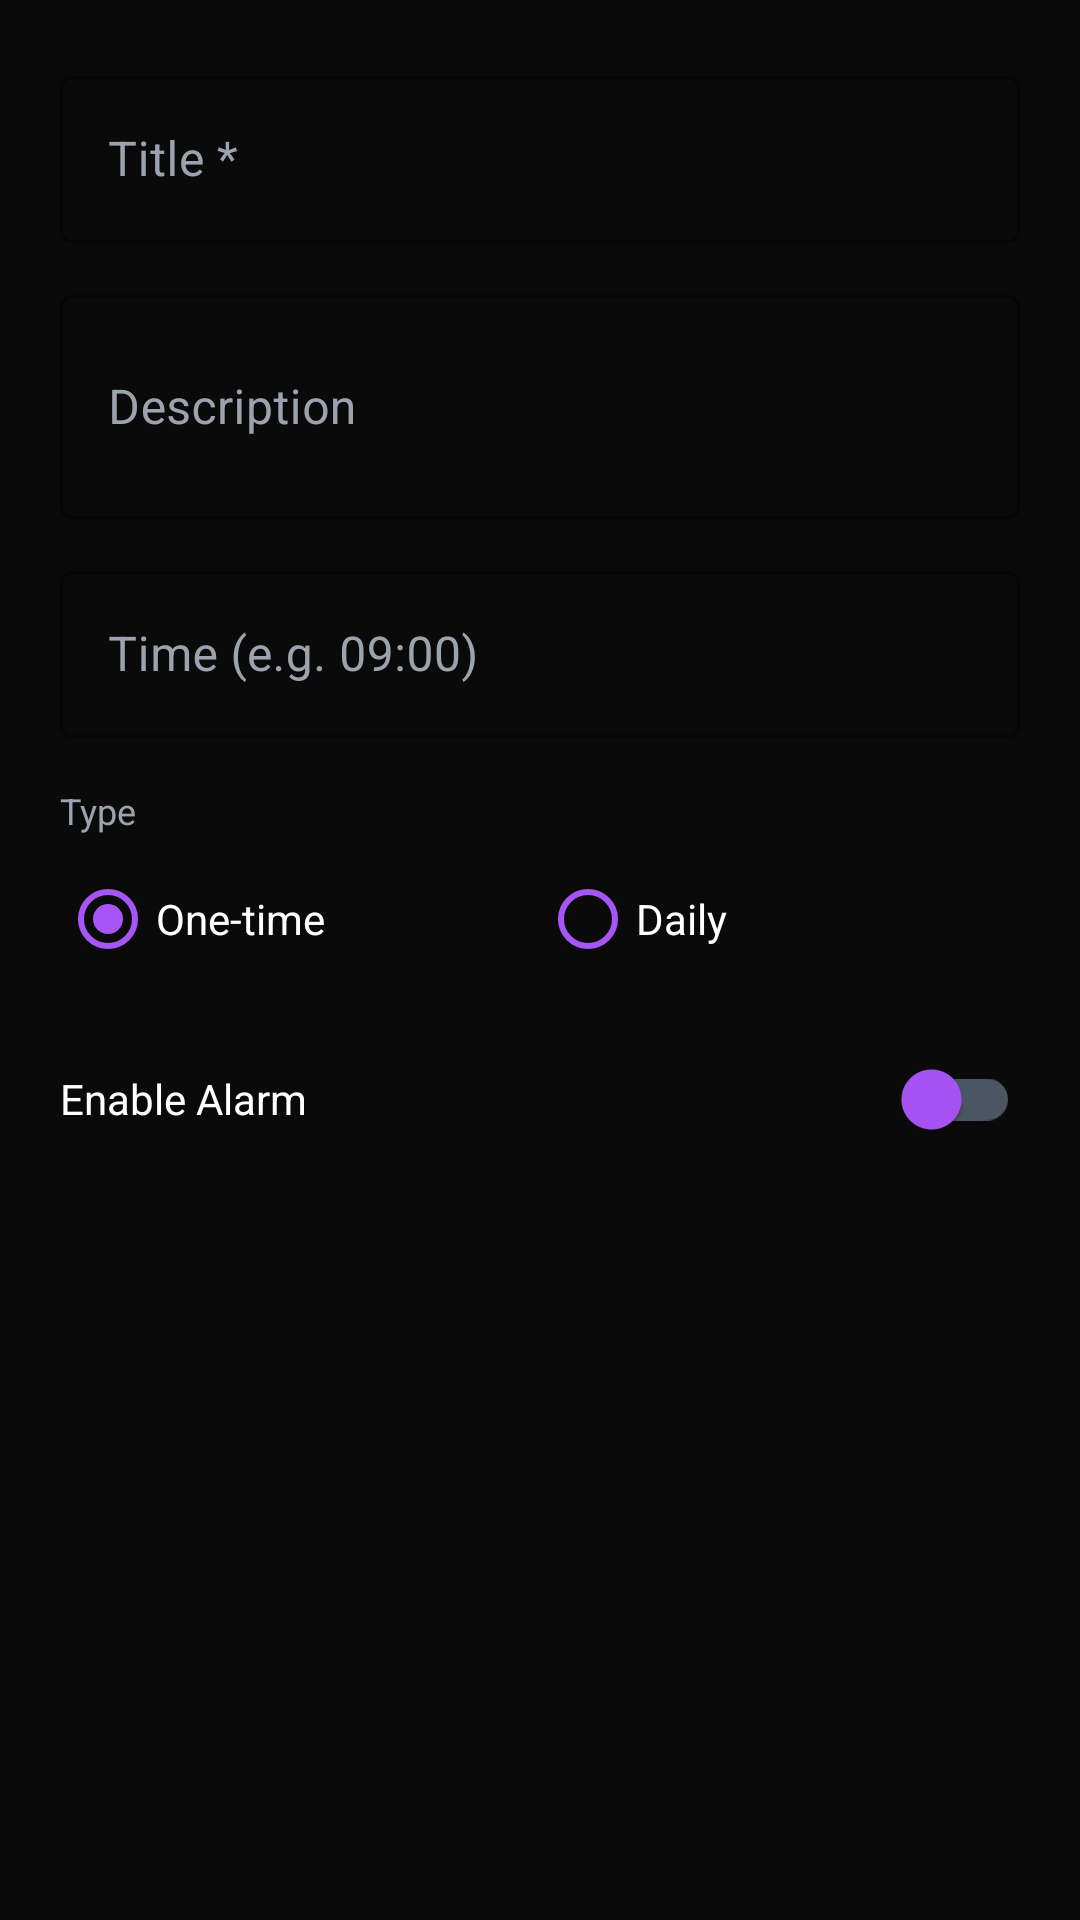

Reconstruct the res/layout file that produces this screen, plus the resources it refers to.
<!-- AndroidManifest.xml: application theme Theme.RoutineOS -->
<!-- res/layout/dialog_add_event.xml -->
<?xml version="1.0" encoding="utf-8"?>
<LinearLayout xmlns:android="http://schemas.android.com/apk/res/android"
    android:layout_width="match_parent"
    android:layout_height="wrap_content"
    android:orientation="vertical"
    android:padding="20dp"
    android:background="@color/dark_surface">

    <com.google.android.material.textfield.TextInputLayout
        android:layout_width="match_parent"
        android:layout_height="wrap_content"
        android:hint="Title *"
        android:textColorHint="@color/gray_400"
        app:hintTextColor="@color/routine_purple"
        app:boxStrokeColor="@color/routine_purple"
        style="@style/Widget.MaterialComponents.TextInputLayout.OutlinedBox"
        xmlns:app="http://schemas.android.com/apk/res-auto">
        <com.google.android.material.textfield.TextInputEditText
            android:id="@+id/eventTitleInput"
            android:layout_width="match_parent"
            android:layout_height="wrap_content"
            android:textColor="@color/white"
            android:inputType="text" />
    </com.google.android.material.textfield.TextInputLayout>

    <com.google.android.material.textfield.TextInputLayout
        android:layout_width="match_parent"
        android:layout_height="wrap_content"
        android:layout_marginTop="12dp"
        android:hint="Description"
        android:textColorHint="@color/gray_400"
        app:hintTextColor="@color/routine_purple"
        app:boxStrokeColor="@color/routine_purple"
        style="@style/Widget.MaterialComponents.TextInputLayout.OutlinedBox"
        xmlns:app="http://schemas.android.com/apk/res-auto">
        <com.google.android.material.textfield.TextInputEditText
            android:id="@+id/eventDescInput"
            android:layout_width="match_parent"
            android:layout_height="wrap_content"
            android:textColor="@color/white"
            android:inputType="textMultiLine"
            android:minLines="2" />
    </com.google.android.material.textfield.TextInputLayout>

    <com.google.android.material.textfield.TextInputLayout
        android:layout_width="match_parent"
        android:layout_height="wrap_content"
        android:layout_marginTop="12dp"
        android:hint="Time (e.g. 09:00)"
        android:textColorHint="@color/gray_400"
        app:hintTextColor="@color/routine_purple"
        app:boxStrokeColor="@color/routine_purple"
        style="@style/Widget.MaterialComponents.TextInputLayout.OutlinedBox"
        xmlns:app="http://schemas.android.com/apk/res-auto">
        <com.google.android.material.textfield.TextInputEditText
            android:id="@+id/eventTimeInput"
            android:layout_width="match_parent"
            android:layout_height="wrap_content"
            android:textColor="@color/white"
            android:inputType="time" />
    </com.google.android.material.textfield.TextInputLayout>

    <TextView
        android:layout_width="wrap_content"
        android:layout_height="wrap_content"
        android:layout_marginTop="16dp"
        android:text="Type"
        android:textColor="@color/gray_400"
        android:textSize="12sp" />

    <RadioGroup
        android:id="@+id/eventTypeGroup"
        android:layout_width="match_parent"
        android:layout_height="wrap_content"
        android:layout_marginTop="4dp"
        android:orientation="horizontal">
        <RadioButton
            android:id="@+id/typeOnetime"
            android:layout_width="0dp"
            android:layout_height="wrap_content"
            android:layout_weight="1"
            android:text="One-time"
            android:textColor="@color/white"
            android:buttonTint="@color/routine_purple"
            android:checked="true" />
        <RadioButton
            android:id="@+id/typeRecurring"
            android:layout_width="0dp"
            android:layout_height="wrap_content"
            android:layout_weight="1"
            android:text="Daily"
            android:textColor="@color/white"
            android:buttonTint="@color/routine_purple" />
    </RadioGroup>

    <LinearLayout
        android:layout_width="match_parent"
        android:layout_height="wrap_content"
        android:layout_marginTop="12dp"
        android:orientation="horizontal"
        android:gravity="center_vertical">
        <TextView
            android:layout_width="0dp"
            android:layout_height="wrap_content"
            android:layout_weight="1"
            android:text="Enable Alarm"
            android:textColor="@color/white"
            android:textSize="14sp" />
        <com.google.android.material.switchmaterial.SwitchMaterial
            android:id="@+id/eventAlarmSwitch"
            android:layout_width="wrap_content"
            android:layout_height="wrap_content"
            app:thumbTint="@color/routine_purple"
            app:trackTint="@color/gray_600"
            xmlns:app="http://schemas.android.com/apk/res-auto" />
    </LinearLayout>

</LinearLayout>
<!-- resources referenced by this layout -->
<resources>
  <color name="dark_surface">#0A0A0A</color>
  <color name="gray_400">#9CA3AF</color>
  <color name="gray_600">#4B5563</color>
  <color name="routine_purple">#A855F7</color>
  <color name="white">#FFFFFFFF</color>
  <style name="Theme.RoutineOS" parent="Theme.MaterialComponents.NoActionBar">
          <item name="colorPrimary">@color/routine_purple</item>
          <item name="colorPrimaryVariant">@color/routine_purple_dark</item>
          <item name="colorOnPrimary">@color/white</item>
          <item name="colorSecondary">@color/routine_purple</item>
          <item name="colorOnSecondary">@color/white</item>
          <item name="android:statusBarColor">@color/black</item>
          <item name="android:navigationBarColor">@color/dark_surface</item>
          <item name="android:windowBackground">@color/black</item>
          <item name="colorSurface">@color/dark_surface</item>
          <item name="colorOnSurface">@color/white</item>
          <item name="android:textColorPrimary">@color/white</item>
          <item name="android:textColorSecondary">@color/gray_400</item>
          <item name="colorAccent">@color/routine_purple</item>
      </style>
  <color name="routine_purple_dark">#7C3AED</color>
  <color name="black">#FF000000</color>
</resources>
